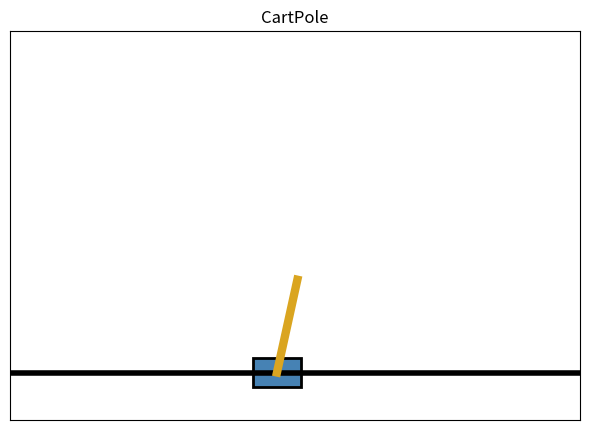

Python code for this plot:
import warnings
import numpy as np
import matplotlib.pyplot as plt
import matplotlib.patches as patches


class CartPole:
    """CartPole环境"""

    def __init__(self):
        # 观测维度
        self.observation_dim = 4
        # 决策维度（动作维度）
        self.action_dim = 2
        # 物理参数（与Gym的CartPole-v1保持一致）
        self.gravity = 9.8  # 重力加速度 (m/s^2)
        self.mass_cart = 1.0  # 小车质量 (kg)
        self.mass_pole = 0.1  # 杆的质量 (kg)
        self.total_mass = self.mass_pole + self.mass_cart
        self.length = 0.5  # 杆的半长 (m)
        self.pole_mass_length = self.mass_pole * self.length
        self.force_mag = 10.0  # 施加的力大小 (N)
        self.tau = 0.02  # 时间步长 (s)
        # 终止条件阈值 (杆角度阈值 (12度))
        self.theta_threshold_radians = 12 * 2 * np.pi / 360
        self.x_threshold = 2.4  # 小车位置阈值 (m)
        # 状态变量
        self.state = None
        # 用于跟踪终止后的步骤
        self.steps_beyond_done = None
        # 可视化相关变量
        self.fig = None  # 图形窗口
        self.ax = None  # 坐标轴
        self.cart = None  # 小车图形对象
        self.pole = None  # 杆图形对象
        self.track = None  # 轨道图形对象
        # 最大步数限制（与Gym一致，200步）
        self.max_episode_steps = 200
        self.elapsed_steps = 0

    def reset(self):
        """重置环境到初始状态"""
        # 随机初始化状态，范围在[-0.05, 0.05]之间
        self.state = np.random.uniform(low=-0.05, high=0.05, size=(4,))
        self.elapsed_steps = 0
        self.steps_beyond_done = None
        # 关闭已有的图形窗口
        if self.fig is not None:
            plt.close(self.fig)
            self.fig = None
        return np.array(self.state, dtype=np.float32)

    def step(self, action):
        """执行一个时间步的环境动态"""
        assert action in [0, 1], "Invalid action, only 0 or 1"
        # 解包当前状态
        x, x_dot, theta, theta_dot = self.state
        # 根据动作决定力的方向
        force = self.force_mag if action == 1 else -self.force_mag
        # 计算三角函数值（优化性能）
        cost_heta = np.cos(theta)
        sin_theta = np.sin(theta)
        # 物理计算（来自经典倒立摆动力学模型）
        temp = (force + self.pole_mass_length * theta_dot ** 2 * sin_theta) / self.total_mass
        theta_acc = (self.gravity * sin_theta - cost_heta * temp) / (
                self.length * (4.0 / 3.0 - self.mass_pole * cost_heta ** 2 / self.total_mass))
        xacc = temp - self.pole_mass_length * theta_acc * cost_heta / self.total_mass
        # 使用欧拉方法更新状态
        x = x + self.tau * x_dot
        x_dot = x_dot + self.tau * xacc
        theta = theta + self.tau * theta_dot
        theta_dot = theta_dot + self.tau * theta_acc
        self.state = (x, x_dot, theta, theta_dot)
        self.elapsed_steps += 1
        # 检查终止条件
        done = bool(
            x < -self.x_threshold
            or x > self.x_threshold
            or theta < -self.theta_threshold_radians
            or theta > self.theta_threshold_radians
            or self.elapsed_steps >= self.max_episode_steps
        )
        # 计算奖励
        if not done:
            reward = 1.0
        elif self.steps_beyond_done is None:
            # 杆刚刚倒下
            self.steps_beyond_done = 0
            reward = 1.0
        else:
            if self.steps_beyond_done == 0:
                warnings.warn("You are calling 'step()' even though this environment has already returned done=True. "
                              "You should always call 'reset()' once you receive 'done=True' -- "
                              "any further steps are undefined behavior.")
            self.steps_beyond_done += 1
            reward = 0.0
        return np.array(self.state, dtype=np.float32), reward, done, {}

    def render(self, pause_time=0.01):
        """使用matplotlib渲染环境"""
        if self.fig is None:
            # 初始化图形窗口
            plt.ion()  # 开启交互模式
            self.fig, self.ax = plt.subplots(figsize=(6, 4.6))
            # 调整子图的边距
            plt.subplots_adjust(left=0.05, right=0.95, top=0.95, bottom=0.05)
            # 设置坐标轴范围
            self.ax.set_xlim(-3.0, 3.0)
            self.ax.set_ylim(-0.5, 3.6)
            self.ax.set_aspect('equal')
            # 隐藏坐标轴和网格
            self.ax.set_xticks([])
            self.ax.set_yticks([])
            self.ax.set_facecolor('white')  # 白色背景
            # 绘制轨道
            self.track = self.ax.plot(
                [-self.x_threshold * 1.5, self.x_threshold * 1.5],
                [0, 0],
                'k-', linewidth=4  # 加粗轨道线条
            )
            # 初始化小车
            cart_width = 0.5  # 小车宽度
            cart_height = 0.3  # 小车高度
            x = self.state[0]
            # 创建小车
            self.cart = patches.Rectangle(
                (x - cart_width / 2, -cart_height / 2),
                cart_width, cart_height,
                linewidth=2, edgecolor='k', facecolor='steelblue'
            )
            self.ax.add_patch(self.cart)
            # 初始化杆
            pole_length = self.length * 2  # 杆的全长
            pole_end_x = x + pole_length * np.sin(self.state[2])
            pole_end_y = pole_length * np.cos(self.state[2])
            self.pole, = self.ax.plot(
                [x, pole_end_x], [0, pole_end_y],
                color='goldenrod', linewidth=6
            )
            plt.title('CartPole')
            plt.tight_layout()
            plt.show()
        else:
            # 更新小车和杆的位置
            x = self.state[0]
            cart_width = 0.5
            # 更新小车位置
            self.cart.set_xy((x - cart_width / 2, -0.3 / 2))  # type: ignore
            pole_length = self.length * 2
            pole_end_x = x + pole_length * np.sin(self.state[2])
            pole_end_y = pole_length * np.cos(self.state[2])
            # 更新杆的位置
            self.pole.set_data([x, pole_end_x], [0, pole_end_y])
            # 重绘图形
            self.fig.canvas.draw()
            self.fig.canvas.flush_events()
            # 小延迟使动画更流畅
            plt.pause(pause_time)

    def close(self):
        """关闭图形窗口，清理资源"""
        if self.fig is not None:
            plt.close('all')  # 关闭所有图形窗口
            plt.ioff()  # 关闭交互模式
            self.fig = None


if __name__ == "__main__":
    env = CartPole()
    state = env.reset()
    done = False
    total_reward = 0

    # 运行最多200步（与Gym默认设置一致）
    for _ in range(200):
        # 简单启发式策略
        action = 0 if state[2] < 0 else 1

        state, reward, done, info = env.step(action)
        total_reward += reward
        env.render()

        if done:
            break

    print(f"回合结束，总奖励: {total_reward}")
    env.close()
